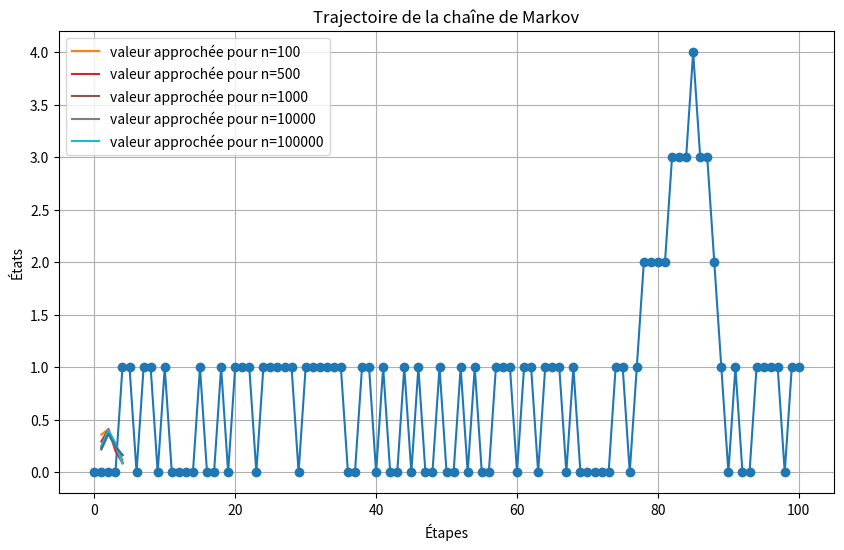

Here is the Python script that generated this plot:
# -*- coding: utf-8 -*-
"""
Created on Fri Mar 29 23:27:17 2024

[redacted]
"""

import numpy as np
import matplotlib.pyplot as plt

#Question 1 
def generate_transition_matrix(p,q, taille):
    #taille= nombre d'états / cardinal de l'espace d'état E
    m=taille
    P=np.diag(q*(1-p)*np.ones(m),-1)+np.diag((q*p+(1-p)*(1-q))*np.ones(m+1))+np.diag(p*(1-q)*np.ones(m),1)
    P[0,0]=1-p
    P[0,1]=p
    P[-1,-1]=((q*(1-p))/((q*(1-p)+ q*p+(1-p)*(1-q)))) # pour avoir une matrice de transition, il faut normaliser
    P[-1,m-1]=(q*p+(1-p)*(1-q))/((q*(1-p)+ q*p+(1-p)*(1-q)))

                               
    return P


def simulate_markov_chain(transition_matrix,etat_initial, n):
    
    taille = len(transition_matrix)
    etat = [etat_initial]
    etat_actuel = etat_initial
    
    for i in range(n):
        # Générer la prochaine étape selon la distribution de probabilité spécifiée par la matrice de transition
        prochain_etat = np.random.choice(range(taille), p=transition_matrix[etat_actuel])
        etat.append(prochain_etat)
        etat_actuel = prochain_etat
    
    return etat

# simulation d'une trajectoire de longueur 100 :
    
etat_initial=0
p=1/2
q=3/4
taille=5
n=100

transition_matrix= generate_transition_matrix(p,q,taille)

trajectoire =simulate_markov_chain(transition_matrix, etat_initial, n) 


plt.figure(figsize=(10, 6))
plt.plot(trajectoire,marker='o')
plt.title('Trajectoire de la chaîne de Markov')
plt.xlabel('Étapes')
plt.ylabel('États')
plt.grid(True)
plt.show()

#affichage de la trajectoire sous forme d'une liste

print("la trajectoire de la chaine de markov est :", trajectoire) 

#Méthode 2 pour simuler une trajectoire :
"""def traj(p,q,m,X0):
    #X0 1ère état 
    X=[X0]
    #P matrice de transition
    P=np.diag(q*(1-p)*np.ones(m),-1)+np.diag((q*p+(1-p)*(1-q))*np.ones(m+1))+np.diag(p*(1-q)*np.ones(m),1)
    P[0,0]=1-p
    P[0,1]=p
    for i in range (m):
        X.append(np.random.choice(np.arange(m+1),p=P[X[i],:])) 
    return X """

    
#Question 2

p=1/2
q=3/5

taille = 3
P=  generate_transition_matrix(p,q,taille)
print(P)

B= np.linalg.matrix_power(P,1000000) # si (Xn) est irreductible et apériodique sur E fini
                                     # alors cette puissance tend vers la mesure stationnaire

print(B)

# valeur exacte de la msure invariante 

def mesure_invariante(p,q,k):
    rho= p*(1-q)/(q*(1-p))
    

    pi0=((1-q)*(1-rho)+rho)/((1-q)*(1-rho))
    
    pi1= 1/ pi0
    
    if k==0:
        return pi1
    else :
        return (1/(1-q))*(rho**k)*pi1
    
mesure_invariante(p, q, 2)

print (mesure_invariante(p, q, 2))



"""
code de deucresefand 
def proba_stat(p,q,k):
    pbar=1-p
    qbar=1-q
    rho=p*qbar/pbar/q
    if k==0:
        return 1-p/q
    else:
        return (1-p/q)/qbar*rho**k

proba_stat(1/2,3/5,2)  """

#Question 3


k=3
p=1/2
q=3/5


# Linalg ne marche pas!
A = P - np.ones(4)

b = np.zeros(4)

x = np.linalg.solve(A,b)

print (x)

#calcul de mesure invariante exacte

def proba_stat_tronquee(p,q):
    pbar=1-p
    qbar=1-q
    rho=p*qbar/pbar/q
    cumul=1
    for j in range(1,4):
        cumul+=rho**j/qbar
    a=[1/cumul]   
    for j in range(1,4):
        a.append(1/qbar/cumul*rho**j)
    return a

C= proba_stat_tronquee(1/2,3/5)  
print(C)

# question 3.3)

n= 1000 

def trajectoire(etat, n):
    return simulate_markov_chain(P,etat, n)


L=[trajectoire(i, n).count(i)/n for i in range (4)] 
print(L)

#question 3.4

for n in [100, 500, 1000, 10000, 100000]:
    
     
     L1=[trajectoire(i, n).count(i)/n for i in range (4)] 
     print(L1)
     L2= C
     x=[1,2,3,4]
     print(L2)    
     plt.plot(x, L1,label=f'valeur approchée pour n={n}'  )
     plt.plot(x,L2)
     plt.legend() 
     
plt.show()


print(C)

#Temps moyen de séjour dans un état donné

for i in range (4):
    
    print ('le temps moyen de sejour dans l"état ',i, 'est :', 1/(1-P[i,i]))
     
    
    
    
    
    
    
    
    
    
